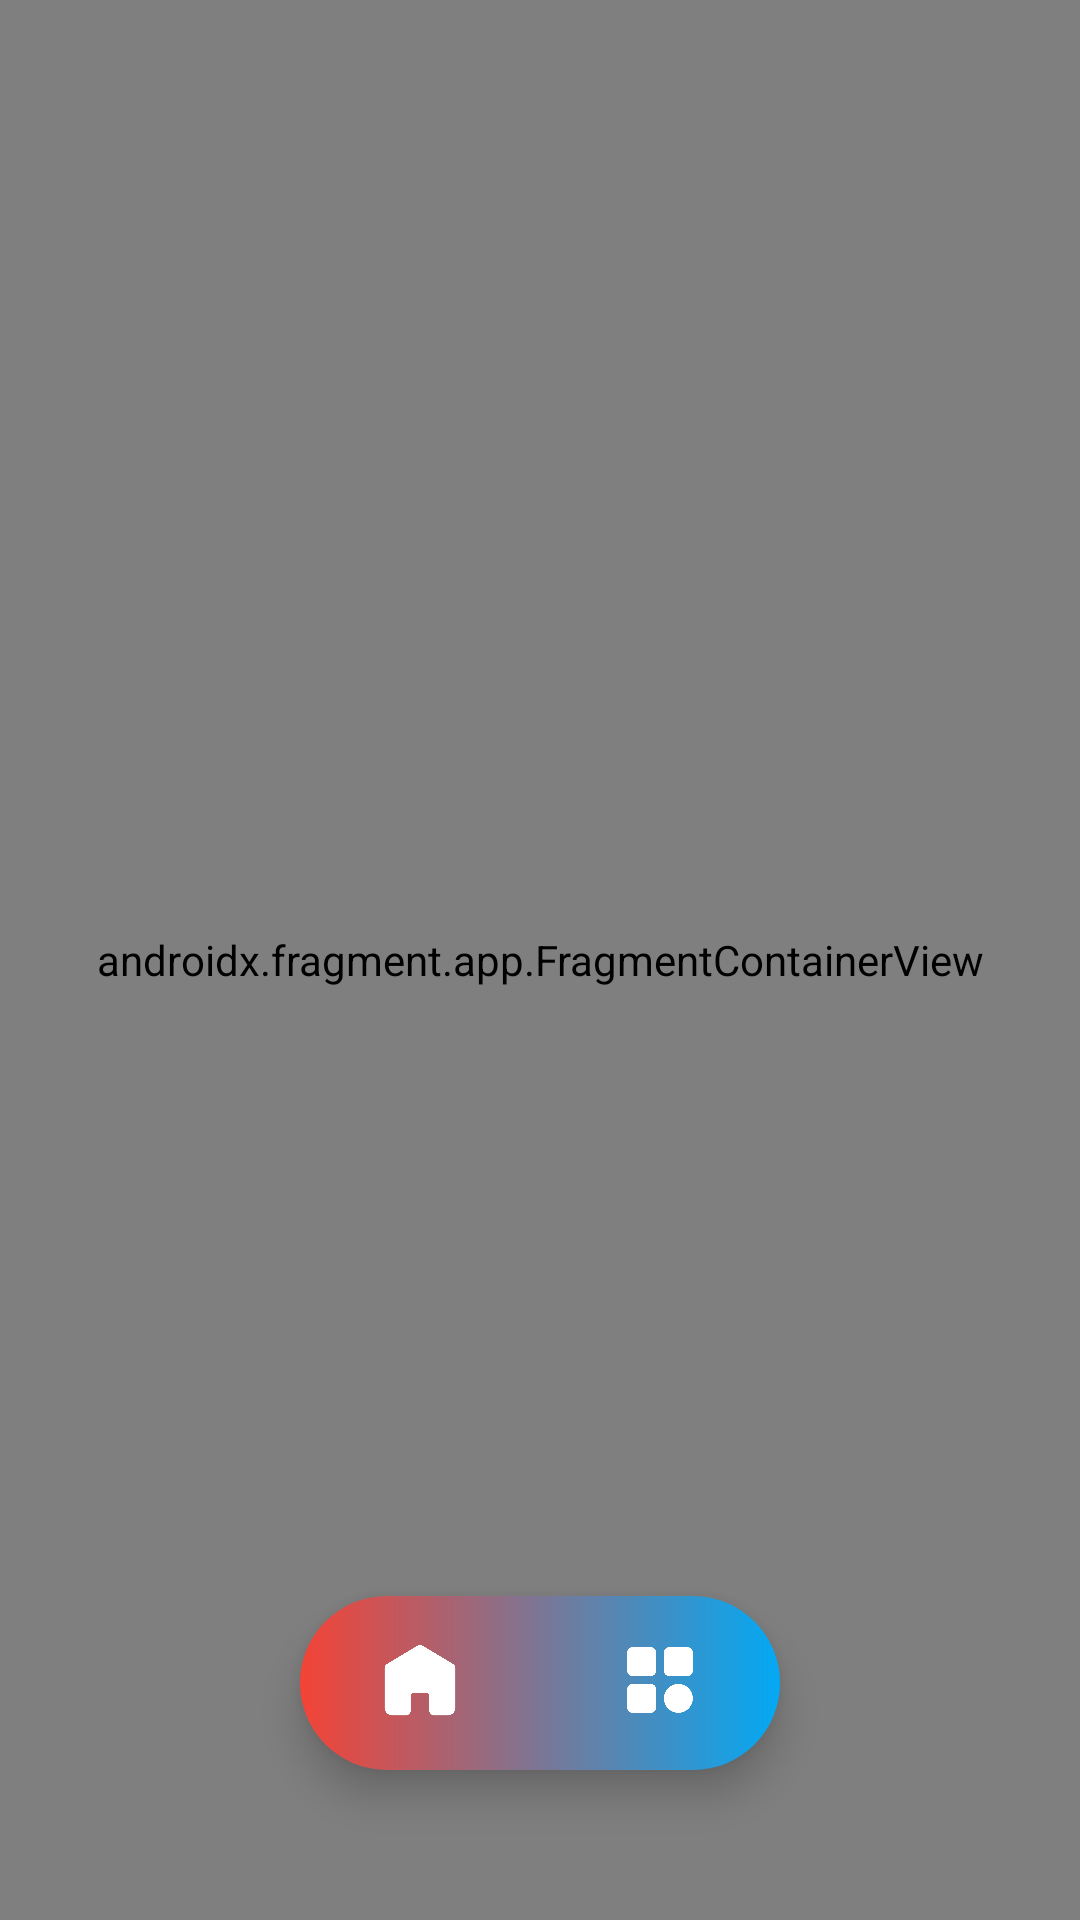

The Android layout XML behind this screen, and the referenced resources:
<!-- AndroidManifest.xml: application theme Theme.SekaiSheet -->
<!-- res/layout/activity_main.xml -->
<?xml version="1.0" encoding="utf-8"?>
<androidx.constraintlayout.widget.ConstraintLayout xmlns:android="http://schemas.android.com/apk/res/android"
    xmlns:app="http://schemas.android.com/apk/res-auto"
    xmlns:tools="http://schemas.android.com/tools"
    android:layout_width="match_parent"
    android:layout_height="match_parent"
    tools:context="com.areeb.sekaisheet.ui.base.MainActivity">

    <com.google.android.material.bottomnavigation.BottomNavigationView
        android:id="@+id/bottomNav"
        android:layout_width="match_parent"
        android:layout_height="@dimen/size_58"
        android:paddingTop="@dimen/size_6"
        app:itemIconSize="@dimen/size_28"
        app:itemIconTint="@color/white"
        android:background="@drawable/nav_bar_background"
        app:itemRippleColor="@color/white"
        app:menu="@menu/menu"
        android:layout_marginLeft="@dimen/size_100"
        app:navGraph="@navigation/navigation"
        android:layout_marginRight="@dimen/size_100"
        app:layout_constraintBottom_toBottomOf="parent"
        android:layout_marginBottom="@dimen/size_50"/>

    <androidx.fragment.app.FragmentContainerView
        android:id="@+id/fragmentContainerView"
        android:name="androidx.navigation.fragment.NavHostFragment"
        android:layout_width="match_parent"
        android:layout_height="match_parent"
        app:layout_constraintTop_toTopOf="parent"
        app:layout_constraintLeft_toLeftOf="parent"
        app:layout_constraintRight_toRightOf="parent"
        app:defaultNavHost="true"
        app:navGraph="@navigation/navigation" />


</androidx.constraintlayout.widget.ConstraintLayout>
<!-- resources referenced by this layout -->
<resources>
  <color name="white">#FFFFFFFF</color>
  <dimen name="size_100">100dp</dimen>
  <dimen name="size_28">28dp</dimen>
  <dimen name="size_50">50dp</dimen>
  <dimen name="size_58">58dp</dimen>
  <dimen name="size_6">6dp</dimen>
  <!-- drawable nav_bar_background (drawable) -->
  <?xml version="1.0" encoding="utf-8"?>
  <shape
      android:shape="rectangle"
      xmlns:android="http://schemas.android.com/apk/res/android">
      <gradient
          android:startColor="#F44336"
          android:endColor="#03A9F4" />
      <corners android:radius="120dp" />
  </shape>
  <style name="Theme.SekaiSheet" parent="Theme.MaterialComponents.DayNight.NoActionBar">
          
          <item name="colorPrimary">@color/purple_500</item>
          <item name="colorPrimaryVariant">@color/white</item>
          <item name="colorOnPrimary">@color/white</item>
          
          <item name="colorSecondary">@color/teal_200</item>
          <item name="colorSecondaryVariant">@color/teal_700</item>
          <item name="colorOnSecondary">@color/black</item>
          
          <item name="android:statusBarColor">?attr/colorOnSecondary</item>
          
      </style>
  <color name="purple_500">#FF6200EE</color>
  <color name="teal_200">#FF03DAC5</color>
  <color name="teal_700">#FF018786</color>
  <color name="black">#FF000000</color>
</resources>
